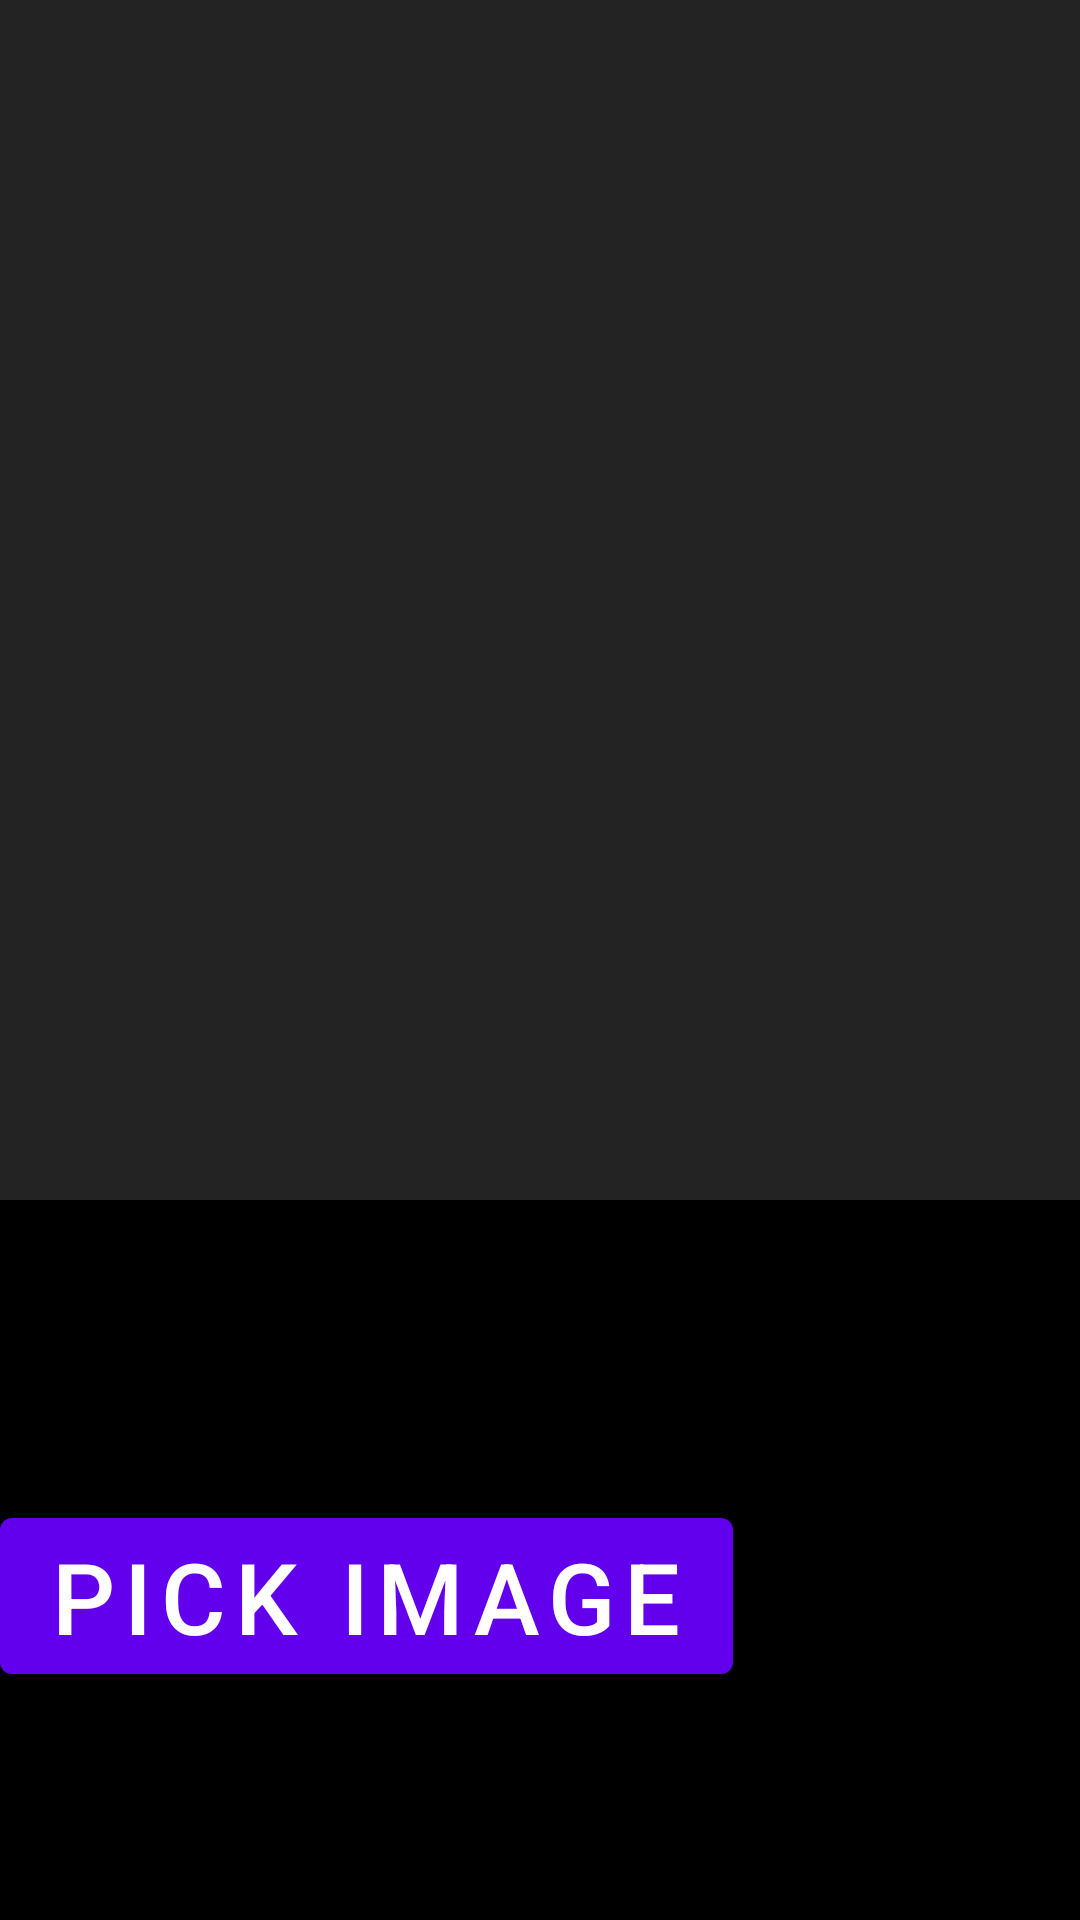

Write the Android layout XML for this screen, with the resource values it uses.
<!-- AndroidManifest.xml: application theme Theme.ImageFilterApp -->
<!-- res/layout/activity_main.xml -->
<LinearLayout android:id="@+id/r"
    xmlns:android="http://schemas.android.com/apk/res/android"
    xmlns:tools="http://schemas.android.com/tools"
    android:layout_width="match_parent"
    android:layout_height="match_parent"
    android:orientation="vertical"
    android:background="@color/thumb_background_color"
    tools:context=".MainActivity">




    <ImageView
        android:id="@+id/place_holder_imageview"
        android:layout_width="match_parent"
        android:layout_height="400dp"
        android:layout_alignParentTop="true"
        android:background="@color/placeholder_background"
        android:scaleType="fitStart"
        />

    <RelativeLayout
        android:layout_width="match_parent"
        android:layout_height="@dimen/recycler_size"
        android:layout_alignParentBottom="true"
        android:layout_alignParentLeft="true"
        android:background="@color/thumb_background_color">

        <androidx.recyclerview.widget.RecyclerView
            android:id="@+id/thumbnails"
            android:layout_width="wrap_content"
            android:layout_height="wrap_content"
            android:layout_marginBottom="@dimen/thumbnail_vertical_padding"
            android:layout_marginTop="@dimen/thumbnail_vertical_padding"
            android:clipToPadding="false"/>

    </RelativeLayout>


    <LinearLayout
        android:layout_width="match_parent"
        android:layout_height="wrap_content">

        <com.google.android.material.button.MaterialButton
            android:id="@+id/btnChoose"
            android:textColor="@color/white"
            android:textSize="33dp"
            android:text="Pick Image"
            android:layout_centerVertical="true"
            android:layout_width="wrap_content"
            android:layout_height="wrap_content"/>

    </LinearLayout>



</LinearLayout>
<!-- resources referenced by this layout -->
<resources>
  <color name="placeholder_background">#222322</color>
  <color name="thumb_background_color">#000000</color>
  <color name="white">#FFFFFFFF</color>
  <dimen name="recycler_size">100dp</dimen>
  <dimen name="thumbnail_vertical_padding">10dp</dimen>
  <style name="Theme.ImageFilterApp" parent="Theme.MaterialComponents.DayNight.DarkActionBar">
          
          <item name="colorPrimary">@color/purple_500</item>
          <item name="colorPrimaryVariant">@color/purple_700</item>
          <item name="colorOnPrimary">@color/white</item>
          
          <item name="colorSecondary">@color/teal_200</item>
          <item name="colorSecondaryVariant">@color/teal_700</item>
          <item name="colorOnSecondary">@color/black</item>
          
          <item name="android:statusBarColor" tools:targetApi="l">?attr/colorPrimaryVariant</item>
          
      </style>
  <color name="purple_500">#FF6200EE</color>
  <color name="purple_700">#FF3700B3</color>
  <color name="teal_200">#FF03DAC5</color>
  <color name="teal_700">#FF018786</color>
  <color name="black">#FF000000</color>
</resources>
